Dataset: data (GitHub, Debargha08/micro-doppler-target-classifier). Classes: human, vehicle.

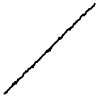
Label: vehicle

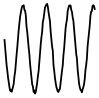
Label: human

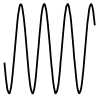
Label: human

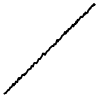
Label: vehicle

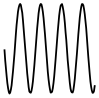
Label: human

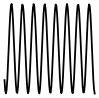
Label: human
